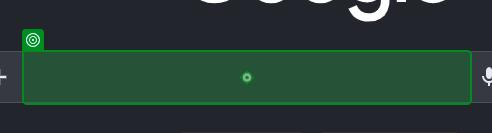
Task: Recommends clothing items dependent on the weather and temperature.
Workflow: Main

Step 1: type "["Tomorrow's weather in " + City + " in degrees Celsius."]" into the text box in window 'Google' (msedge.exe)

Step 2: click on the text box in window 'Google' (msedge.exe) (no picture)

Step 3: VerifyExecutionOptions on the element 'wob_loc' in window 'Tomorrow's weather in Manila in degrees Celsius - Google Search' (msedge.exe) (no picture)

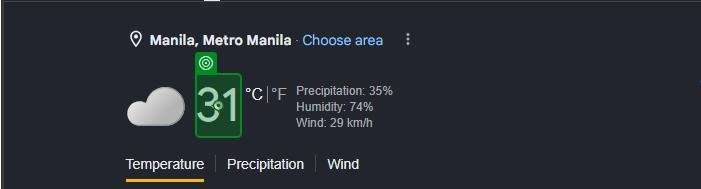
Step 4: get-text from the element 'wob_tm' in window 'tomorrow weather manila - Google Search' (msedge.exe)
